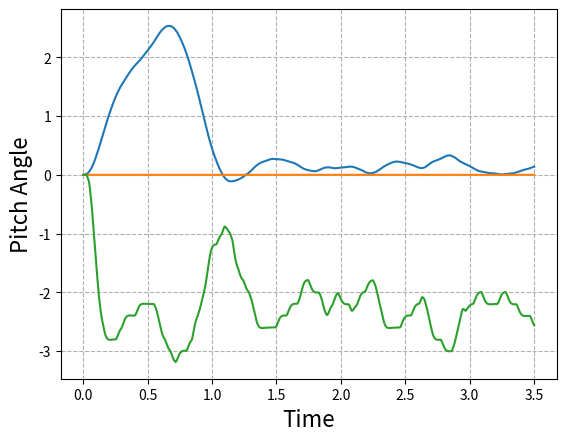

This chart was generated by the following Python code:
# -*- coding: utf-8 -*-
"""
Created on Fri May  8 15:23:20 2020
@author: Guido di Pasquo
"""
#Apologies in advance for any spelling or grammar error, english is not my first language

import matplotlib.pyplot as plt
import numpy as np
import random

###########################################
#known bugs-> #Carefull with any optional function, they work but haven't been thoroughly tested

#Mathematical model assumes small angles, so, don't make the wind slower than 1m/s without increasing the initial U (line 100)

#Wind forces and torques are calculated from the xa (center of pressure)
#this is not realistic since the xa at high angles of attack shifts backwards (eg: 90 deg produced by side wind when the rocket is at low speeds)
#the result is that wind effects are stronger in the simulator than in real life

#Changed the discrete matrices for continuous and the discretize it

###########OVERALL CHARACTERISTICS OF THE PROGRAM THAT SHOULD BE TAKEN INTO ACCOUNT IN THE FLIGHT COMPUTER CODE

#Important, all angles are in RADIANS (Standard 1º/57.3 = radian)

#Code simulates the TVC_reduction (gear ratio), it multiplies the output of the controller times the TVC_reduction, and then sends that output to the servo.
#Remember that you have to multiply the output of the controller times the TVC reduction in you flight computer!
#All in all, the overall structure of the function "control_tita" and "PID" should be copied in your flight computer to ensure that the simulator and flight computer are doing the same thing


#Parameters related to the servo have the conviniet "s" ending

#Default settings are -1.5m/s winds and a 2 degree initial offset in the TVC mount, to push hard on the system. Change them accordingly to suit your model

########################################################################################################################## SET UP YOUR ROCKET


## MOTOR PARAMETERS

Thrust=28.8; #THRUST in N (use peak thrust first, check with minimum after)
burnout_time=3.5 #burn time of the motor, stops the simulation

Thrust_curve=True #Thrust=(max_thrust/(burnout_time/7)*t) FOR 0<t<burnout_time/7
                  # Thrust=-(max_thrust-average_thrust)/(burnout_time/7)*(t-burnout_time/7)+max_thrust FOR burnout_time/7<t<2*burnout_time/7
                  # Thrust=average_thrust FOR 2*burnout_time/7<t<burnout_time
max_thrust=28.8 #If you use thrust curve set them to your motor value
average_thrust=10. #




## ROCKET PARAMETERS

m=0.451  #  MASS in kg
Iy=0.0662 #MOMENT OF INERTIA, use the smaller one (motor burnout)
d=0.05  # DIAMETER of the rocket and cross sectional area (IN METERS)
xa=0.17  #DISTANCE from the nose to the center of pressure, cg and tail (either the motor mount for tvc or the mac of the control fin), IN METERS
xcg=0.55 #DISTANCE from the nose to the cg IN METERS
xt=0.85  #DISTANCE from the nose to the tail (either the motor mount for tvc or the 25%mac of the control fin), IN METERS
L=0.85; #LENGHT of the rocket
CD=0.43 #DRAG COEFFICIENT at alpha=0




## AERODYNAMIC PARAMETERS

k1=-13.119 #CNalpha coeficients
k2=30.193
k3=0.3948
#CNalpha=(k1*alpha**3+k2*alpha**2+k3*alpha)/alpha #Third order aproximation deg, also in 1/radians
max_speed=45 #max speed the rocket reaches, in m/s




## TVC PARAMETERS

TVC_max=5/57.3 # maximum gimbal angle
TVC_reduction=5 #TVC_reduction of 5 means that 5 degrees in the servo equal 1 degree in the TVC mount, use the higher on your TVC mount.
u_initial_offset=2/57.3 # Initial angle of the TVC mount due to calibration error

#Torque based controller
reference_thrust=28.8 #Thrust for which you tune the rocket, will be used as reference


## WIND PARAMETERS

wind_beta=True #Uses wind as disturbance, if set to False random noise is introduced in the TVC mount to simulate it.
wind=-1.5; #Wind speed in m/s (positive right to left)
wind_distribution=0.5 # wind*wind_distribution = max gust speed 




## OTHER PARAMETERS OR VARIABLES
CNalpha=0
g=9.8  # gravity in m/s^2
U=0.001  # If you use control fins, U is the speed at which the rocket leaves the launch rod
V=0.001
rho=1.225 # air density
q=0.5*rho*V**2 #dynamic pressure
S=((d**2*3.14159)/4) #cross sectional area
lt=(xt-xcg)  #lenght to the tail
alpha=1.517
CZalpha=-CNalpha
Cw=-(m*g)/(S*q);
CMalpha=(CNalpha*(xcg-xa))/(d);
CMde=(Thrust*lt)/(S*q*d); #Replace (Thrust*lt) by (q*fin_area*CLde*lt) if you use control fins, here and down
fin_area=0.003  #if you use FINS FOR CONTROL, CLde is the lift slope of the fin, be carefull that the bi-dimensional is not accurate
CLde=2;  #fins
CZde=(d/(lt))*CMde;
U_prev=0.
U2=0.


########################################################################################################################## IGNORE UP TO PID GAINS

####PLOTS
t_plot=[]
theta_plot=[]
setpoint_plot=[]
servo_plot=[]

if(Thrust_curve==True):
    Thrust=1.1*m*g

alpha_calc=0.
alpha_control=0.
U_vect=np.array([0.1,0])
V_vect=np.array([0.1,0])
wind_vect=np.array([0,wind])
u_eq=0.
u_prev=0.
u_delta=0.
u_controller=0.
u_servos=0.
TVC_weight_compensation=1.75 # After watching joe's video on servos they are a tad slower that the ones I measured, this simulates that. #1.3 is the servo alone


a11, a12, a13, a21, a22, a23, a31, a32, a33 = (0.0,)*9
b11, b21, b31=(0.0,)*3
c11, c12, c13, c21, c22, c23, c31, c32, c33 = (0.0,)*9
d11, d21, d31=(0.0,)*3


as11, as12, as21, as22 = (0.0,)*4
bs11, bs21=(0.0,)*2
cs11, cs12, cs21, cs22 = (0.0,)*4
ds11, ds21=(0.0,)*2

asc11, asc12, asc21, asc22 = (0.0,)*4
bsc11, bsc21=(0.0,)*2
csc11, csc12, csc21, csc22 = (0.0,)*4

ac11, ac12, ac13, ac21, ac22, ac23, ac31, ac32, ac33 = (0.0,)*9
bc11, bc21, bc31=(0.0,)*3
cc11, cc12, cc13, cc21, cc22, cc23, cc31, cc32, cc33 = (0.0,)*9
#MODELO

A=np.array([[a11, a12, a13], [a21, a22, a23], [a31, a32, a33]])


B=np.array([[b11],
           [b21],
           [b31]])

C=np.array([[c11, c12, c13],
           [c21, c22, c23],
           [c31, c32, c33]])

D=np.array([[d11],
           [d21],
           [d31]])


x=np.array([[0.],
           [0.],
           [0.]])


xdot=np.array([[0.],
           [0.],
           [0.]])

xdot_prev=np.array([[0.],
           [0.],
           [0.]])

out=np.array([[0.],
           [0.],
           [0.]])

out_prev=np.array([[0.],
           [0.],
           [0.]])
u=0.

#continuous time
Ac=np.array([[ac11, ac12, ac13], [ac21, ac22, ac23], [ac31, ac32, ac33]])


Bc=np.array([[bc11],
           [bc21],
           [bc31]])
    
Cc=np.array([[1, 0, 0], [0, 1, 0], [0, 0, 1]])

#SERVO (SG90)

As=np.array([[as11, as12], [as21, as22]])


Bs=np.array([[bs11],
           [bs21]])

Cs=np.array([[cs11, cs12],
           [cs21, cs22]])

Ds=np.array([[ds11],
           [ds21]])

#Continous time
    
Asc=np.array([[asc11, asc12], [asc21, asc22]])


Bsc=np.array([[bsc11],
           [bsc21]])

Csc=np.array([[1, 0],
           [0, 1]])
    
    
xs=np.array([[0.],
            [0.]])


xdots=np.array([[0.],
               [0.]])

xdot_prevs=np.array([[0.],
                    [0.]])

outs=np.array([[0.],
              [0.]])

out_prevs=np.array([[0.],
                   [0.]])

Itwo=np.array([[1, 0],
           [0, 1]])
    
Ithree=np.array([[1, 0, 0], [0, 1, 0], [0, 0, 1]])


#PID
currentTime=0
previousTime=0
elapsedTime=0.
elapsedTimeSeg=0.
errorPID=0.
lastError=0.
output=0.
setPoint=0.
cumError=0.
rateError=0.
out_pid=0.
anti_windup=True



#CONTROL
setpoint=0.
error=0.
dt=0.02;


#TIMERS
timer_run=0
#timer=0
timer_run_sim=0
timer_run_servo=0
t=0.
timer_disturbance=0.
timer_U=0.

#FLAGS
flag=False
flag2=False

########################################################################################################################## FUNCTIONS

def control_tita(setpoint):
    global error
    global u_controller,u_prev,u_delta,u_servos

    
    u_prev=u_controller
    
    error=setpoint-out[0,0] #On your flight computer, replace out[0,0] for you calculated angle
    error=error*k_all
    u_controller=PID(error)
    u_controller=u_controller-out[1,0]*k_damping #On your flight computer, replace out[1,0] for the gyroscope data (angular speed)
    
    if(u_controller>TVC_max):  #prevents the TVC from deflecting more that it can
        u_controller=TVC_max
    elif(u_controller<-TVC_max):
        u_controller=-TVC_max
        
    #u_controller=u_controller-u_prev*0.05;  #filter, increasing the number makes it stronger and slower
    
    u_servos=u_controller*TVC_reduction #compensates the TVC reduction (gear ratio)
    
    if(torque_controller==True):

        thrust_controller=Thrust #On the simulation one can access the real Thrust from the thrust curve
                                 #In your flight computer you will have to calculate it with Thrust-Weight-Drag=m*acceleration with Drag being: Drag=0.5*rho*U**2*S*CD and Weight=m*g. If the speed is slow you can neglect the Drag 
        u_servos=(reference_thrust/thrust_controller)*u_servos
        if(u_servos>TVC_max*TVC_reduction):  #prevents the TVC from deflecting more that it can
            u_servos=TVC_max*TVC_reduction
        elif(u_servos<-TVC_max*TVC_reduction):
            u_servos=-TVC_max*TVC_reduction

    
    return u_controller



####PID
def PID(inp):
    global t
    global T_Program  #elapsed time between runs
    global lastError,cumError
    global TVC_max,TVC_reduction,anti_windup
    

    errorPID = inp;                                # determine error
    rateError = (errorPID - lastError) / T_Program  # compute derivative

    
    
    if(anti_windup==True):
        out_pid = kp * errorPID + ki * cumError + kd * rateError;          #PID output
        if(out_pid < (TVC_max ) and out_pid > (-TVC_max )):  #Anti windup by clamping
            cumError = ((((lastError) + ((errorPID - lastError) / 2))) * T_Program)+cumError         # compute integral (trapezoidal) only if the TVC is not staurated
            out_pid = kp * errorPID + ki * cumError + kd * rateError #recalculate the output
       
        if(out_pid>TVC_max ):  #prevents the TVC from deflecting more that it can
            out_pid=TVC_max 
        elif(out_pid<-TVC_max ):
            out_pid=-TVC_max 
    else:
        cumError = ((((lastError) + ((errorPID - lastError) / 2))) * T_Program)+cumError
        out_pid = kp * errorPID + ki * cumError + kd * rateError;          #PID output
        
        
    
    lastError = errorPID;                                #remember current error

    return out_pid;                                        #have function return the PID output



def update_servo():      
    global Asc,Bsc,Csc,As,Bs,Cs,Ds,u_delta, u_servos    
    
    u_delta=TVC_weight_compensation*abs(u_servos-outs[0,0]*TVC_reduction) #only for the simualtion, does nothing in the real flight computer
                                                                           #The tvc compensation slows down the servo to simulate the TVC weight, since the characterization was done without resistance 
                                                                            #outs[0,0]*TVC_reduction follows the current servo angle instead of the TVC angle

    
    if(u_delta<=10/57.3):
        u_delta=10/57.3        
    elif(u_delta>=90/57.3):
        u_delta=90/57.3
    
    
        
    # A Matrix    
    asc11=0.
    asc12=1.
    asc21=-(-2624.5*u_delta**3+9996.2*u_delta**2-13195*u_delta+6616.2)
    asc22=-(39.382*u_delta**2-125.81*u_delta+124.56)
    

    Asc=np.array([[asc11, asc12], [asc21, asc22]])
    
    # B Matrix
    bsc11=0
    bsc21=(-2624.5*u_delta**3+9996.2*u_delta**2-13195*u_delta+6616.2)
    

    Bsc=np.array([[bsc11],
                 [bsc21]])
    
    # C Matrix    
    # D Matrix
    
    As=np.dot(np.linalg.inv((2/T)*Itwo-Asc),((2/T)*Itwo+Asc)) #Now discretization is done in the program, servo still uses the old method (both were verified)
    Bs=np.dot(np.linalg.inv((2/T)*Itwo-Asc),Bsc)
    Cs=(As+Csc)
    Ds=Bs
    
    
    return





def u_equivalent(alpha):
          
    if(alpha>0):        
        CNwind2=(k1*alpha**3+k2*alpha**2+k3*alpha)
    elif(alpha<0):
        CNwind2=-(k1*abs(alpha)**3+k2*abs(alpha)**2+k3*abs(alpha))
    else:
        CNwind2=0
        
    u_eq=((CNwind2*(xcg-(xa)))/(d))/((Thrust*lt)/(S*q*d))
    
    
    
    return u_eq



def update_parameters():
    global U
    global V
    global q
    global alpha,u_eq
    global CNalpha
    global x
    global CZalpha
    global CMalpha,xa,CZde,CMde,Cw
    global i
    global alpha_calc,alpha_control
    global wind
    global Thrust
    global out,timer_disturbance,timer_U,U2
    
    if Thrust_curve==True:
        Thrust_calculator()
        
    U=((Thrust-m*g-0.5*rho*S*U**2*CD)/m)*T+U
    
    if(U>max_speed):
        U=max_speed

    V=np.sqrt(U**2+wind**2)
    q=0.5*rho*V**2
   
    if(wind_beta==True):
        wind_rand=(random.uniform(-wind, wind))*wind_distribution          
        alpha=np.arctan(-(wind+wind_rand)/U)
        if(t>timer_disturbance+2*T_Program*0.9999):
            timer_disturbance=t
            u_eq=u_equivalent(alpha)

    else:
        alpha=0
        if(t>timer_disturbance+2*T_Program*0.9999):
            timer_disturbance=t
            u_eq=random.uniform(-1/57.3, 1/57.3)
    
      
    alpha_control=float(x[2,0])+alpha

    
    if(alpha_control>0 and alpha>=0):        
        CNalpha=((k1*alpha_control**3+k2*alpha_control**2+k3*alpha_control)-(k1*alpha**3+k2*alpha**2+k3*alpha))
    elif(alpha_control<0 and alpha>=0):
        CNalpha=(-(k1*abs(alpha_control)**3+k2*abs(alpha_control)**2+k3*abs(alpha_control))-(k1*alpha**3+k2*alpha**2+k3*alpha))
    elif(alpha_control<0 and alpha<=0):
        CNalpha=-(k1*abs(alpha_control)**3+k2*abs(alpha_control)**2+k3*abs(alpha_control))-(-(k1*abs(alpha)**3+k2*abs(alpha)**2+k3*abs(alpha)))
    elif(alpha_control>0 and alpha<=0):
        CNalpha=(k1*alpha_control**3+k2*alpha_control**2+k3*alpha_control)-(-(k1*abs(alpha)**3+k2*abs(alpha)**2+k3*abs(alpha)))
        
    else:
        CNalpha=0
    
       
    if(abs(float(x[2,0]))>0):
        CNalpha=CNalpha/float(x[2,0])
        
    
    CZalpha=-CNalpha
    CMalpha=CNalpha*(xcg-xa)/d
    

    Cw=-(m*g)/(S*q)    
    CMde=(Thrust*lt)/(S*q*d)
    CZde=(d/(lt))*CMde       
    
    return
    
    



def Thrust_calculator():
    global Thrust, t, burnout_time
    
    if(t<burnout_time/7):            
        Thrust=((max_thrust-m*g)/(burnout_time/7)*t)+m*g
    elif(t>=(burnout_time/7) and t<(2*burnout_time/7)):
        Thrust=-(max_thrust-average_thrust)/(burnout_time/7)*(t-burnout_time/7)+max_thrust
    else:
        Thrust=average_thrust    
 ############################
   
#    if(t<(2*burnout_time/7)):
#        Thrust=-(max_thrust-average_thrust)/(2*burnout_time/7)*(t)+(max_thrust)
#    else:
#        Thrust=average_thrust
 
##############################    
#    if(t<burnout_time/7):            
#        Thrust=-(average_thrust/(burnout_time/7)*t)+average_thrust*2

        
        
        
        
 
def update_matrix():
    
    global x
    global xdot
    global out
    global out_prev
    global u,u_delta
    global A,B,C,D,Ac,Bc,Cc
    
    
    update_parameters()

    update_servo()
    
    sin_theta=np.sin(90/57.3+out[0,0])

#MATRIX A

    ac11=0
    ac12=1
    ac13=0

    ac21=0
    ac22=0
    ac23=(CMalpha*S*q*d)/Iy

    ac31=(Cw*sin_theta*S*0.5*rho*U)/m
    ac32=1
    ac33=(CZalpha*S*0.5*rho*U)/m

    
    Ac=np.array([[ac11, ac12, ac13],[ac21, ac22, ac23],[ac31, ac32, ac33]])



    #MATRIX B
    
    bc11=0
    bc21=(CMde*S*q*d)/Iy
    bc31=(CZde*S*0.5*rho*U)/m
    
    
    Bc=np.array([[bc11],
                [bc21],
                [bc31]])
    
    
    #DISCRETIZATION
    
    A=np.dot(np.linalg.inv((2/T)*Ithree-Ac),((2/T)*Ithree+Ac)) #Now discretization is done in the program, servo still uses the old method (both were verified)
    B=np.dot(np.linalg.inv((2/T)*Ithree-Ac),Bc)
    C=(A+Cc)
    D=B



    return


    

def set_setpoint(inp):
    
    if(inp==1):
        setpoint=10/57.3
    elif(inp==2):
        setpoint=(5/57.3)*(t-0.5)
    else:
        setpoint=0
    
    
    return setpoint

      

def simulation():
    
    global x,xs
    global xdot,xdots
    global out,outs
    global out_prev,out_prevs
    global u_controller
    global u,timer_run_servo,u_servos
      
    
    if(t>timer_run_servo+Ts*0.9999+0.001):  #+0.001 desincronizes the servo and the program, thing that would likely happen in a real flight computer
        timer_run_servo=t
        u=u_servos
        u=round(u*57.3,0)/57.3 #definition of the servo, standard 1º
    
    
    xdots=(np.dot(As,xs)+np.dot(Bs,(u)))
    outs=(np.dot(Cs,xs)+np.dot(Ds,u))
    
    outs[0,0]=(outs[0,0]/TVC_reduction) #reduction of the TVC
    
    xdot=(np.dot(A,x)+np.dot(B,(outs[0,0]+u_eq+u_initial_offset)))
    out=(np.dot(C,x)+np.dot(D,outs[0,0]+u_eq+u_initial_offset))
    

    xs=xdots
    x=xdot

  
    return


def timer():
    global t
    t=t+T
    return








########################################################################################################################## PID GAINS
kp=0.8 #1  #Gains might be quite high to compensate for aerodynamic forces
ki=0.4  #1
kd=0.08 #0
k_all=1 #10
k_damping=0 #1.2 #when possible use gyro feedback instead of derivative so as to not amplify noise

anti_windup=True #Prevents the integrator for integreting when the TVC is saturated
                 #it also limits the output of the PID so k_damping is more efective

torque_controller=True #Activates the torque controller

inp=3 #selects the input
      #1-> Step, hard test on stability
      #2-> 5º/s ramp, slow pitch over
      #3-> only stabilization against disturbances, simulates the real, straight-up flight


T=0.001   #T=Sample time of the simulation 
Ts=0.02   #Ts=sample time of the servo (0.02 for a SG90)
T_Program=0.01 #T_Program: Sample time of your PID code
Sim_duration=10 #How long will it simulate
########################################################################################################################## HERE THE PROGRAM STARTS

while t<=Sim_duration:
    if(t>burnout_time):
        break
    
    if(abs(out[0,0])>180/57.3):
        print("Pitch angle greater than 180º, the rocket is flying pointy end down.")
        break
    
    if(t>(timer_run_sim+T*0.9999)):
        timer_run_sim=t
        update_matrix()
      
        if(t>timer_run+T_Program*0.9999):
            timer_run=t        
            if(t>0.5):
                setpoint=set_setpoint(inp)    
            control_tita(setpoint)
            
        simulation()
    
    timer()

    
    setpoint_plot.append(setpoint*57.3)
    theta_plot.append(out[0,0]*57.3)
    servo_plot.append(outs[0,0]*57.3)
    
    #Plot selectors
    #out[0,0]->Pitch Angle, out[1,0]-> Pitch Rate, out[2,0]->Rection Angle of attack
    #u_controller->controler output, outs[0,0]->Real servo angle, outs[1,0]->Servo speed
    
    t_plot.append(t)
    
    
    #t_plot,theta_plot,

plt.plot(t_plot,theta_plot,t_plot,setpoint_plot,t_plot,servo_plot)
plt.grid(True,linestyle='--')

plt.xlabel('Time',fontsize=16)
plt.ylabel('Pitch Angle',fontsize=16)

plt.show()


########################################################################################################################## HERE THE PROGRAM ENDS
